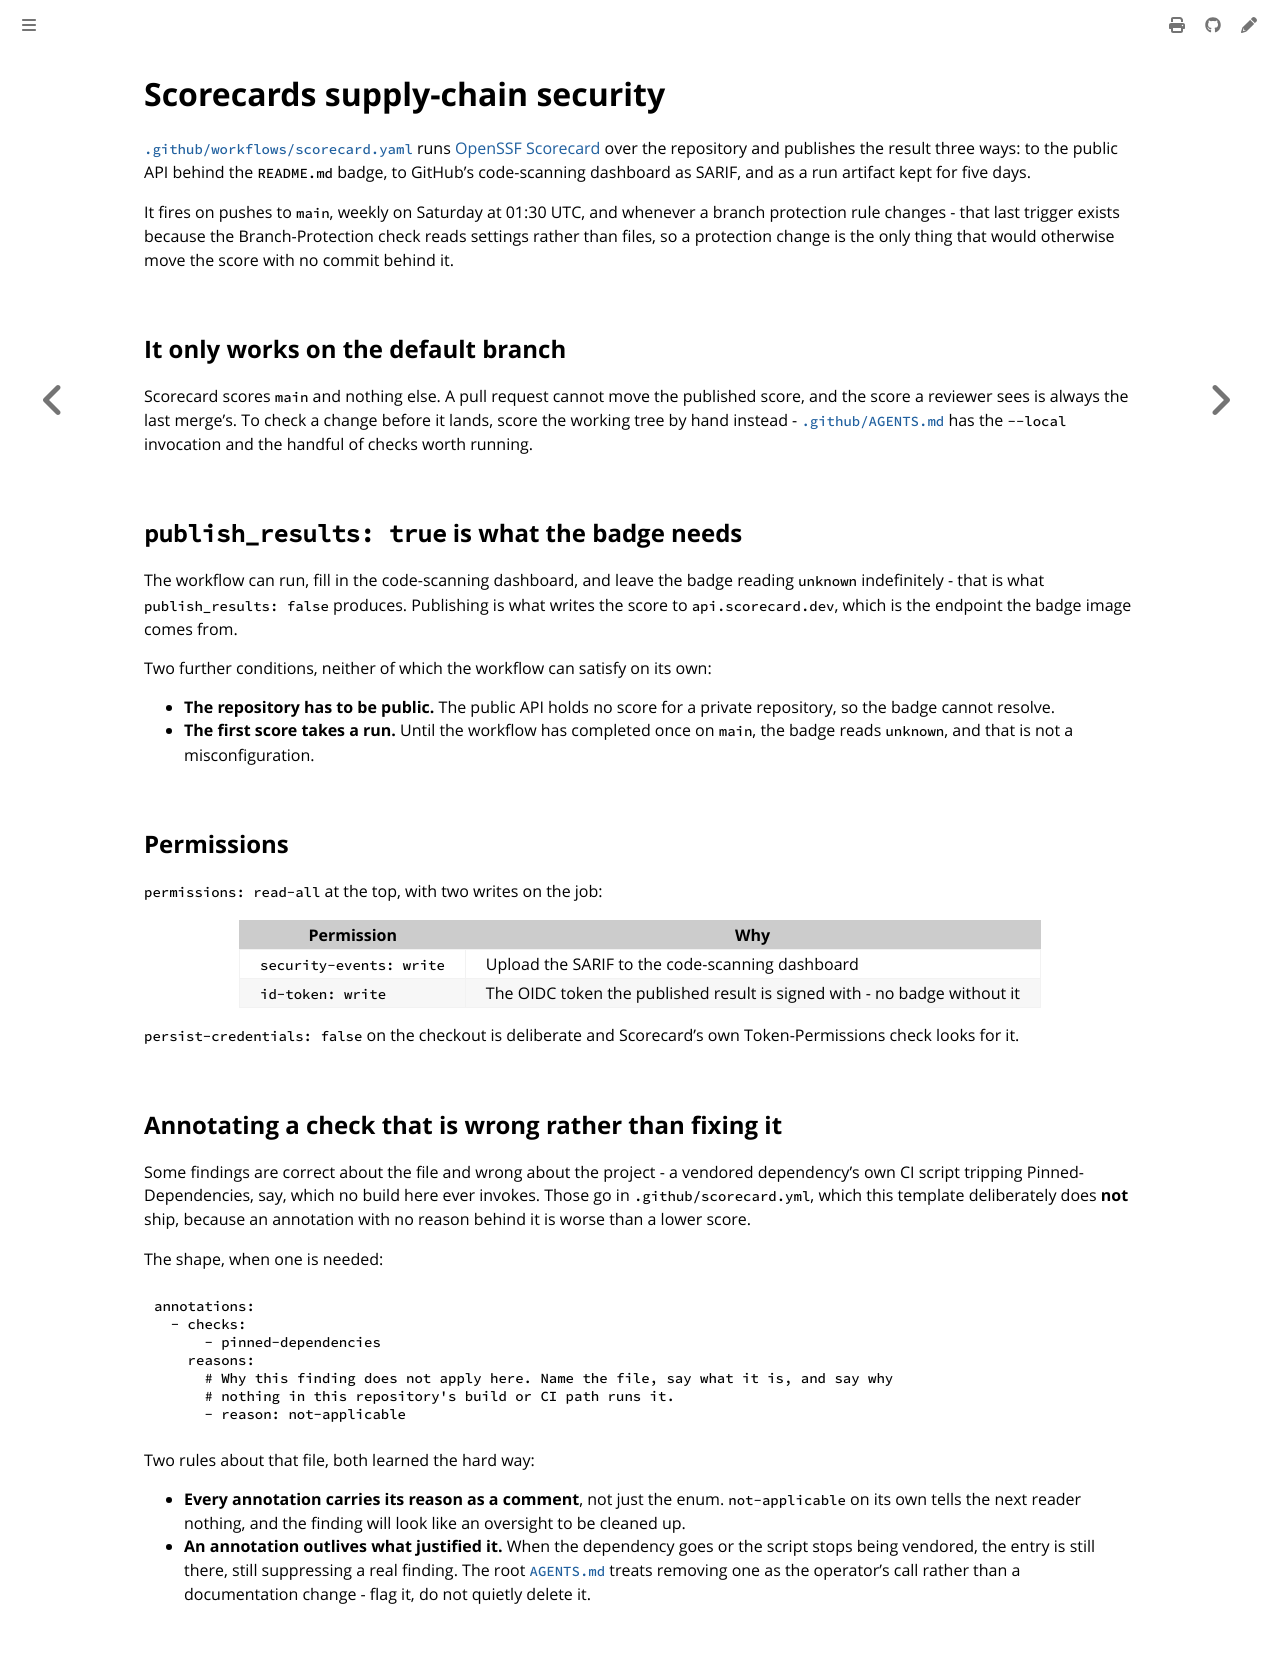

repository: colonel-byte/template · page: workflows/scorecard.html · generator: mdbook

# Scorecards supply-chain security

[`.github/workflows/scorecard.yaml`](https://github.com/OWNER/REPO/blob/main/.github/workflows/scorecard.yaml) runs [OpenSSF Scorecard](https://securityscorecards.dev/) over the repository and publishes the result three ways: to the public API behind the `README.md` badge, to GitHub's code-scanning dashboard as SARIF, and as a run artifact kept for five days.

It fires on pushes to `main`, weekly on Saturday at 01:30 UTC, and whenever a branch protection rule changes - that last trigger exists because the Branch-Protection check reads settings rather than files, so a protection change is the only thing that would otherwise move the score with no commit behind it.

## It only works on the default branch

Scorecard scores `main` and nothing else. A pull request cannot move the published score, and the score a reviewer sees is always the last merge's. To check a change before it lands, score the working tree by hand instead - [`.github/AGENTS.md`](https://github.com/OWNER/REPO/blob/main/.github/AGENTS.md) has the `--local` invocation and the handful of checks worth running.

## `publish_results: true` is what the badge needs

The workflow can run, fill in the code-scanning dashboard, and leave the badge reading `unknown` indefinitely - that is what `publish_results: false` produces. Publishing is what writes the score to `api.scorecard.dev`, which is the endpoint the badge image comes from.

Two further conditions, neither of which the workflow can satisfy on its own:

- **The repository has to be public.** The public API holds no score for a private repository, so the badge cannot resolve.
- **The first score takes a run.** Until the workflow has completed once on `main`, the badge reads `unknown`, and that is not a misconfiguration.

## Permissions

`permissions: read-all` at the top, with two writes on the job:

| Permission               | Why                                                                      |
| ------------------------ | ------------------------------------------------------------------------ |
| `security-events: write` | Upload the SARIF to the code-scanning dashboard                          |
| `id-token: write`        | The OIDC token the published result is signed with - no badge without it |

`persist-credentials: false` on the checkout is deliberate and Scorecard's own Token-Permissions check looks for it.

## Annotating a check that is wrong rather than fixing it

Some findings are correct about the file and wrong about the project - a vendored dependency's own CI script tripping Pinned-Dependencies, say, which no build here ever invokes. Those go in `.github/scorecard.yml`, which this template deliberately does **not** ship, because an annotation with no reason behind it is worse than a lower score.

The shape, when one is needed:

```yaml
annotations:
  - checks:
      - pinned-dependencies
    reasons:
      # Why this finding does not apply here. Name the file, say what it is, and say why
      # nothing in this repository's build or CI path runs it.
      - reason: not-applicable
```

Two rules about that file, both learned the hard way:

- **Every annotation carries its reason as a comment**, not just the enum. `not-applicable` on its own tells the next reader nothing, and the finding will look like an oversight to be cleaned up.
- **An annotation outlives what justified it.** When the dependency goes or the script stops being vendored, the entry is still there, still suppressing a real finding. The root [`AGENTS.md`](../AGENTS.md) treats removing one as the operator's call rather than a documentation change - flag it, do not quietly delete it.
